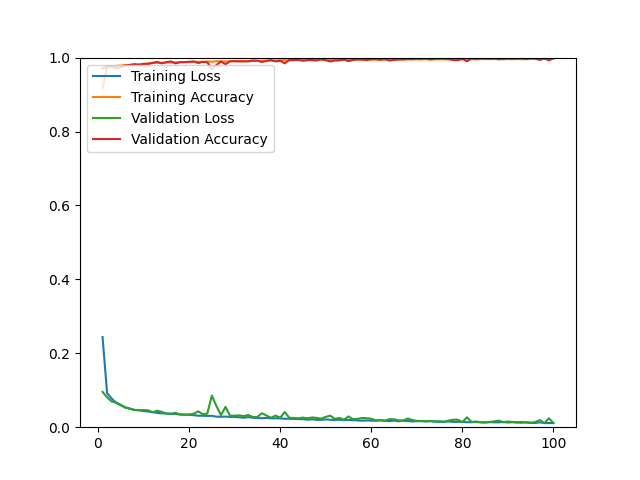

The data file committed next to this chart (first rows):
epoch, loss, acc, val_loss, val_acc
1, 0.2441, 0.9167, 0.0956, 0.9711
2, 0.0921, 0.9749, 0.0810, 0.9759
3, 0.0777, 0.9763, 0.0694, 0.9763
4, 0.0657, 0.9776, 0.0668, 0.9721
5, 0.0592, 0.9784, 0.0605, 0.9740
6, 0.0540, 0.9800, 0.0526, 0.9787
7, 0.0500, 0.9800, 0.0503, 0.9801
8, 0.0469, 0.9815, 0.0464, 0.9820
9, 0.0459, 0.9822, 0.0457, 0.9797
10, 0.0439, 0.9830, 0.0464, 0.9830
11, 0.0425, 0.9846, 0.0456, 0.9825
12, 0.0406, 0.9854, 0.0405, 0.9858
13, 0.0387, 0.9860, 0.0447, 0.9882
14, 0.0375, 0.9860, 0.0415, 0.9844
15, 0.0373, 0.9866, 0.0369, 0.9877
16, 0.0367, 0.9865, 0.0356, 0.9896
17, 0.0360, 0.9872, 0.0388, 0.9844
18, 0.0343, 0.9881, 0.0348, 0.9872
19, 0.0339, 0.9878, 0.0339, 0.9877
20, 0.0336, 0.9877, 0.0343, 0.9886
21, 0.0326, 0.9886, 0.0363, 0.9896
22, 0.0310, 0.9889, 0.0430, 0.9853
23, 0.0311, 0.9886, 0.0350, 0.9886
24, 0.0306, 0.9894, 0.0370, 0.9872
25, 0.0307, 0.9890, 0.0856, 0.9697
26, 0.0286, 0.9903, 0.0572, 0.9797
27, 0.0283, 0.9900, 0.0328, 0.9896
28, 0.0287, 0.9894, 0.0551, 0.9820
29, 0.0278, 0.9905, 0.0310, 0.9901
30, 0.0278, 0.9910, 0.0311, 0.9901
31, 0.0269, 0.9909, 0.0320, 0.9896
32, 0.0256, 0.9909, 0.0301, 0.9896
33, 0.0273, 0.9901, 0.0330, 0.9901
34, 0.0256, 0.9911, 0.0273, 0.9920
35, 0.0249, 0.9913, 0.0277, 0.9915
36, 0.0243, 0.9920, 0.0378, 0.9882
37, 0.0250, 0.9918, 0.0315, 0.9910
38, 0.0240, 0.9918, 0.0255, 0.9934
39, 0.0240, 0.9925, 0.0315, 0.9896
40, 0.0240, 0.9926, 0.0256, 0.9915
41, 0.0227, 0.9929, 0.0410, 0.9844
42, 0.0230, 0.9927, 0.0254, 0.9934
43, 0.0224, 0.9930, 0.0250, 0.9934
44, 0.0218, 0.9933, 0.0240, 0.9939
45, 0.0218, 0.9930, 0.0259, 0.9915
46, 0.0202, 0.9928, 0.0241, 0.9934
47, 0.0215, 0.9929, 0.0264, 0.9934
48, 0.0199, 0.9936, 0.0251, 0.9920
49, 0.0198, 0.9943, 0.0231, 0.9957
50, 0.0210, 0.9936, 0.0279, 0.9929
51, 0.0202, 0.9935, 0.0312, 0.9896
52, 0.0193, 0.9933, 0.0226, 0.9920
53, 0.0202, 0.9935, 0.0252, 0.9924
54, 0.0191, 0.9942, 0.0201, 0.9948
55, 0.0197, 0.9935, 0.0290, 0.9905
56, 0.0192, 0.9942, 0.0217, 0.9934
57, 0.0182, 0.9943, 0.0225, 0.9957
58, 0.0177, 0.9943, 0.0249, 0.9948
59, 0.0182, 0.9947, 0.0243, 0.9929
60, 0.0178, 0.9942, 0.0229, 0.9962
... 40 more rows
